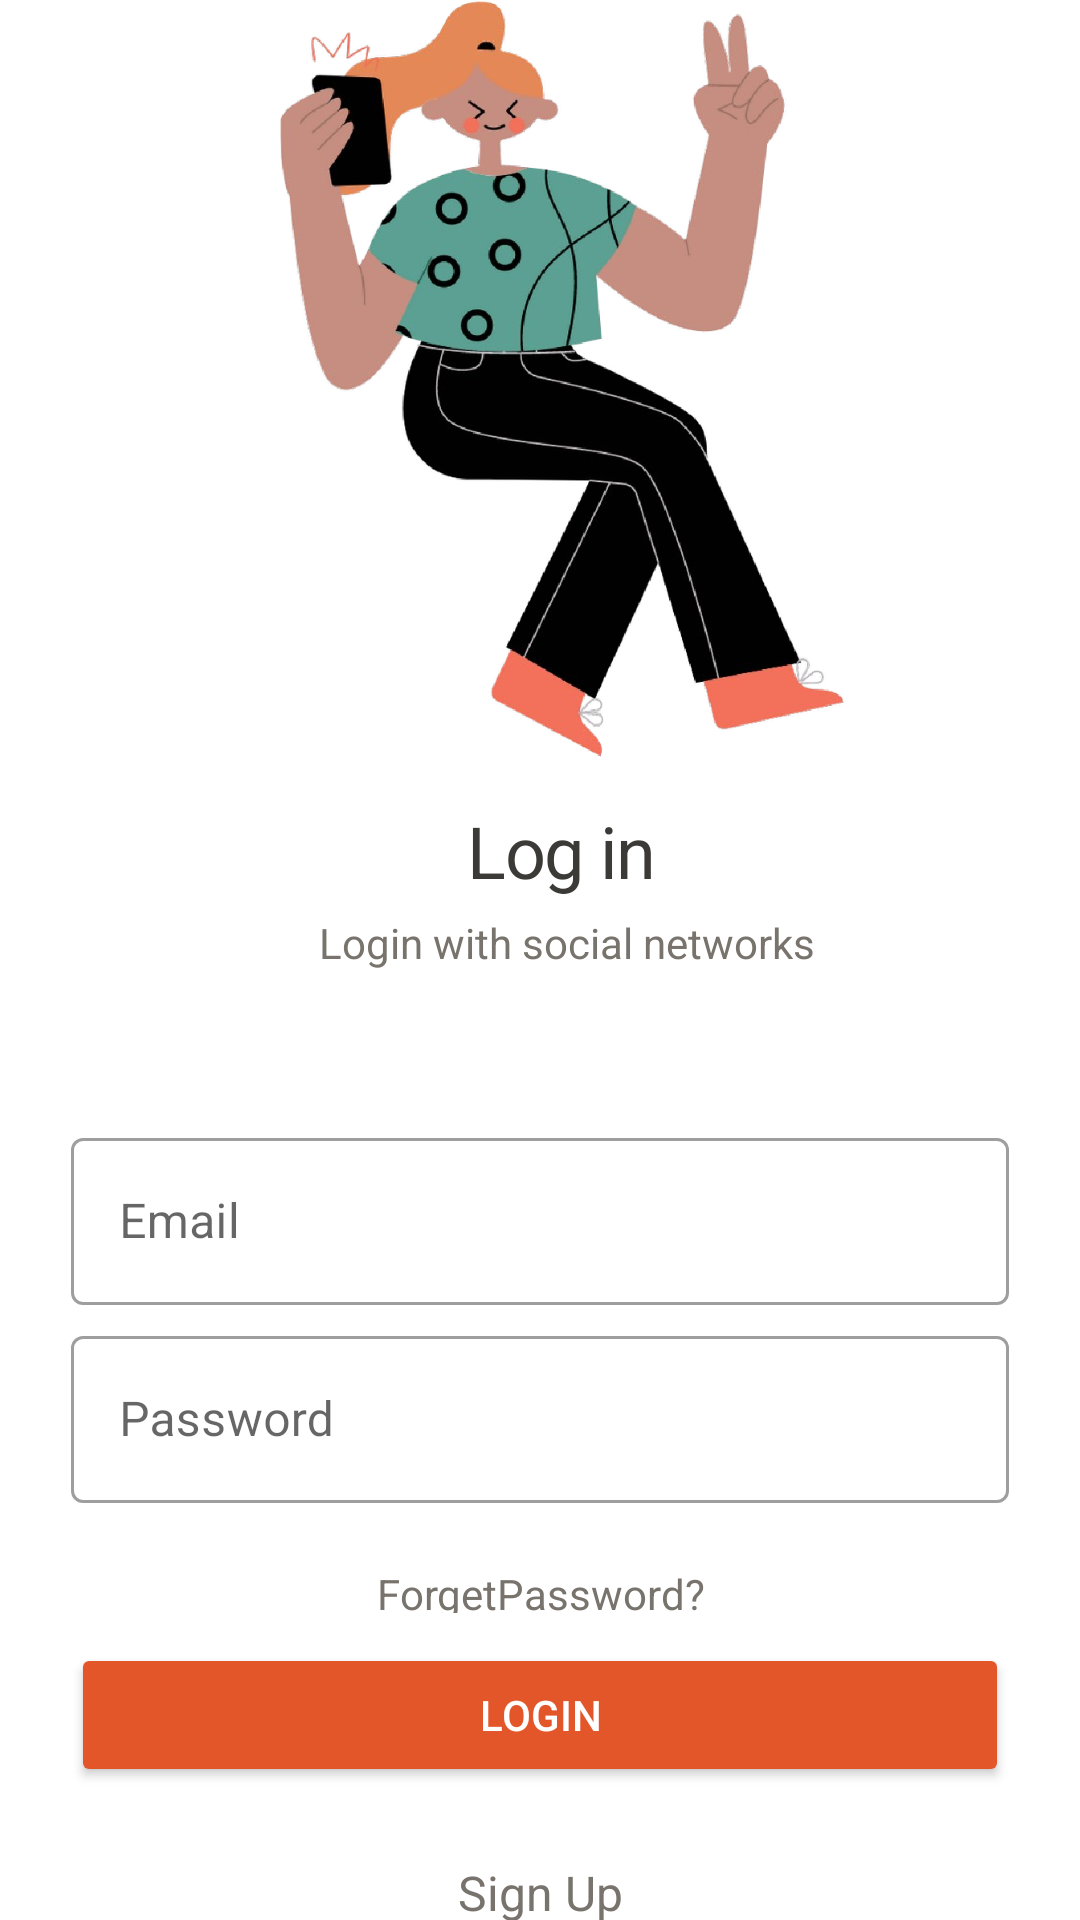

Android layout source for this screen:
<!-- AndroidManifest.xml: application theme Theme.DialogCheckInternetConnection -->
<!-- res/layout/activity_login.xml -->
<?xml version="1.0" encoding="utf-8"?>
<RelativeLayout xmlns:android="http://schemas.android.com/apk/res/android"
    xmlns:app="http://schemas.android.com/apk/res-auto"
    xmlns:tools="http://schemas.android.com/tools"
    android:id="@+id/container"
    android:layout_width="match_parent"
    android:layout_height="match_parent"
    android:background="@color/white"
    android:paddingLeft="@dimen/activity_horizontal_margin"
    android:paddingTop="@dimen/activity_vertical_margin"
    android:paddingRight="@dimen/activity_horizontal_margin"
    android:paddingBottom="@dimen/activity_vertical_margin"
    android:theme="@style/Theme.Material"
    tools:context=".ui.Login.LoginActivity">

    <ImageView
        android:id="@+id/illustratio"
        android:layout_width="343dp"
        android:layout_height="253dp"
        android:layout_alignParentStart="true"
        android:layout_alignParentTop="true"
        android:layout_marginStart="16dp"
        android:background="#00000000"
        android:src="@drawable/login" />


    <RelativeLayout
        android:id="@+id/text_conten"
        android:layout_width="343dp"
        android:layout_height="80dp"
        android:layout_alignParentStart="true"
        android:layout_alignParentTop="true"
        android:layout_marginStart="16dp"
        android:layout_marginTop="269dp">

        <TextView
            android:id="@+id/body_text"
            android:layout_width="0dp"
            android:layout_height="21dp"
            android:layout_alignParentStart="true"
            android:layout_alignParentTop="true"
            android:layout_alignParentEnd="true"
            android:layout_marginStart="2dp"
            android:layout_marginTop="38dp"
            android:layout_marginEnd="-2dp"
            android:gravity="center_horizontal|top"
            android:lineSpacingExtra="4sp"
            android:text="Login with social networks"
            android:textAppearance="@style/body_text"
            android:translationY="-2.21sp" />

        <TextView
            android:id="@+id/text"
            android:layout_width="0dp"
            android:layout_height="32dp"
            android:layout_alignParentStart="true"
            android:layout_alignParentTop="true"
            android:layout_alignParentEnd="true"
            android:gravity="center_horizontal|top"
            android:lineSpacingExtra="4sp"
            android:text="Log in"
            android:textAppearance="@style/text"
            android:translationY="-1.78sp" />
    </RelativeLayout>

    <RelativeLayout
        android:id="@+id/form"
        android:layout_width="0dp"
        android:layout_height="250dp"
        android:layout_alignParentStart="true"
        android:layout_alignParentTop="true"
        android:layout_alignParentEnd="true"
        android:layout_marginTop="350dp">

        <com.google.android.material.textfield.TextInputLayout
            android:id="@+id/textField"
            style="@style/Widget.MaterialComponents.TextInputLayout.OutlinedBox"
            android:layout_width="343dp"
            android:layout_height="wrap_content"
            android:layout_marginStart="24dp"
            android:layout_marginTop="24dp"
            android:layout_marginEnd="24dp"
            android:hint="Email"
            app:layout_constraintEnd_toEndOf="parent"
            app:layout_constraintStart_toStartOf="parent"
            app:layout_constraintTop_toBottomOf="@+id/textField2">

            <com.google.android.material.textfield.TextInputEditText
                android:id="@+id/edt_email"
                android:layout_width="match_parent"
                android:layout_height="wrap_content"
                android:inputType="textEmailAddress" />
        </com.google.android.material.textfield.TextInputLayout>

        <com.google.android.material.textfield.TextInputLayout
            android:id="@+id/textField2"
            style="@style/Widget.MaterialComponents.TextInputLayout.OutlinedBox"
            android:layout_width="343dp"
            android:layout_height="wrap_content"
            android:layout_marginStart="24dp"
            android:layout_marginTop="90dp"
            android:layout_marginEnd="24dp"
            android:hint="Password"
            app:layout_constraintEnd_toEndOf="parent"
            app:layout_constraintStart_toStartOf="parent">

            <com.google.android.material.textfield.TextInputEditText
                android:id="@+id/edt_password"
                android:layout_width="match_parent"
                android:layout_height="wrap_content"
                android:inputType="numberPassword" />
        </com.google.android.material.textfield.TextInputLayout>

        <TextView
            android:id="@+id/forget_password"
            android:layout_width="0dp"
            android:layout_height="16dp"
            android:layout_above="@+id/btn_login"
            android:layout_alignParentStart="true"
            android:layout_alignParentEnd="true"
            android:layout_marginStart="24dp"
            android:layout_marginEnd="24dp"
            android:layout_marginBottom="10dp"
            android:gravity="center_horizontal|center"
            android:lineSpacingExtra="0sp"
            android:text="@string/forgetpassword"
            android:textAppearance="@style/forget_bassword" />

        <Button
            android:id="@+id/btn_login"
            android:layout_width="343dp"
            android:layout_height="wrap_content"
            android:layout_alignBottom="@+id/textField2"
            android:layout_marginStart="24dp"
            android:layout_marginEnd="24dp"
            android:layout_marginBottom="-95dp"
            android:backgroundTint="#E3562A"
            android:text="Login"
            android:textColor="@color/white"
            app:layout_constraintEnd_toEndOf="parent"
            app:layout_constraintStart_toStartOf="parent"
            app:layout_constraintTop_toBottomOf="@+id/textField" />

    </RelativeLayout>

    <TextView
        android:id="@+id/txt_signup"
        android:layout_width="0dp"
        android:layout_height="20dp"
        android:layout_below="@+id/form"
        android:layout_alignParentStart="true"
        android:layout_alignParentEnd="true"
        android:layout_marginTop="20dp"
        android:gravity="center"
        android:lineSpacingExtra="0sp"
        android:text="Sign Up"
        android:textAppearance="@style/button" />
</RelativeLayout>
<!-- resources referenced by this layout -->
<resources>
  <color name="white">#FFFFFFFF</color>
  <!-- drawable login: png bitmap (drawable, 243708 bytes) -->
  <string name="forgetpassword">ForgetPassword?</string>
  <style name="Theme.Material" parent="Theme.MaterialComponents.Light.NoActionBar">
          <item name="colorPrimary">@color/purple_500</item>
          <item name="colorPrimaryVariant">@color/purple_700</item>
          <item name="colorOnPrimary">@color/white</item>
  
  
      </style>
  <style name="body_text">
  
          <item name="android:textSize">
              14sp
          </item>
  
          <item name="android:textColor">
              #78746D
          </item>
  
      </style>
  <style name="button">
  
          <item name="android:textSize">
              16sp
          </item>
  
          <item name="android:textColor">
              #78746D
          </item>
      </style>
  <style name="forget_bassword">
  
          <item name="android:textSize">
              14sp
          </item>
  
          <item name="android:textColor">
              #78746D
          </item>
  
      </style>
  <style name="text">
  
          <item name="android:textSize">
              24sp
          </item>
  
          <item name="android:letterSpacing" tools:targetApi="lollipop">
              -0.02
          </item>
  
          <item name="android:textColor">
              #3C3A36
          </item>
  
      </style>
  <style name="Theme.DialogCheckInternetConnection" parent="Theme.AppCompat.Light.NoActionBar">
          
          <item name="colorPrimary">@color/purple_500</item>
          <item name="colorPrimaryVariant">@color/purple_700</item>
          <item name="colorOnPrimary">@color/white</item>
          
          <item name="colorSecondary">@color/teal_200</item>
          <item name="colorSecondaryVariant">@color/teal_700</item>
          <item name="colorOnSecondary">@color/black</item>
          
          <item name="android:statusBarColor" tools:targetApi="l">?attr/colorPrimaryVariant</item>
          
      </style>
  <color name="purple_500">#E3562A</color>
  <color name="purple_700">#DF653E</color>
  <color name="teal_200">#65AAEA</color>
  <color name="teal_700">#3C3A36</color>
  <color name="black">#FF000000</color>
</resources>
